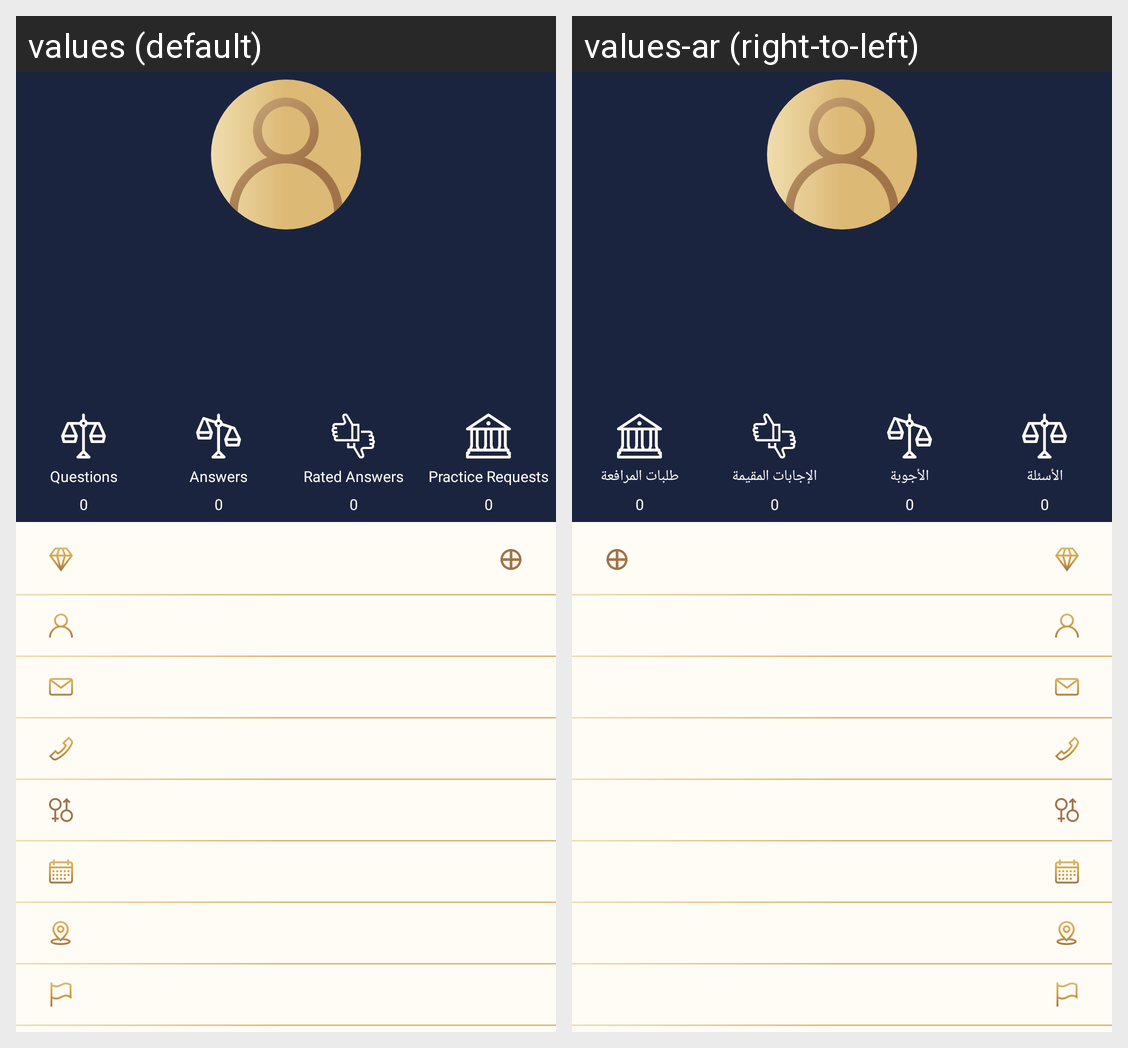

Locale-by-locale string values for the Android screen shown in this grid:
Android screen res/layout/fragment_profile_view.xml rendered under 2 locales, left to right: values (default), values-ar (right-to-left). Device: Nexus 5 (rendered at 1080×1920; each locale shown at half size, 540×960, under a caption strip naming it); theme AppTheme.
Strings drawn on this screen, with the default value and each locale's value (text and hints the layout hard-codes, and strings that could not be matched under every locale, appear in the picture but are not listed):

questions
  values: Questions
  values-ar: الأسئلة

zero
  values: 0
  values-ar: 0

answers
  values: Answers
  values-ar: الأجوبة

rated_answers
  values: Rated Answers
  values-ar: الإجابات المقيمة

practice_requests
  values: Practice Requests
  values-ar: طلبات المرافعة
